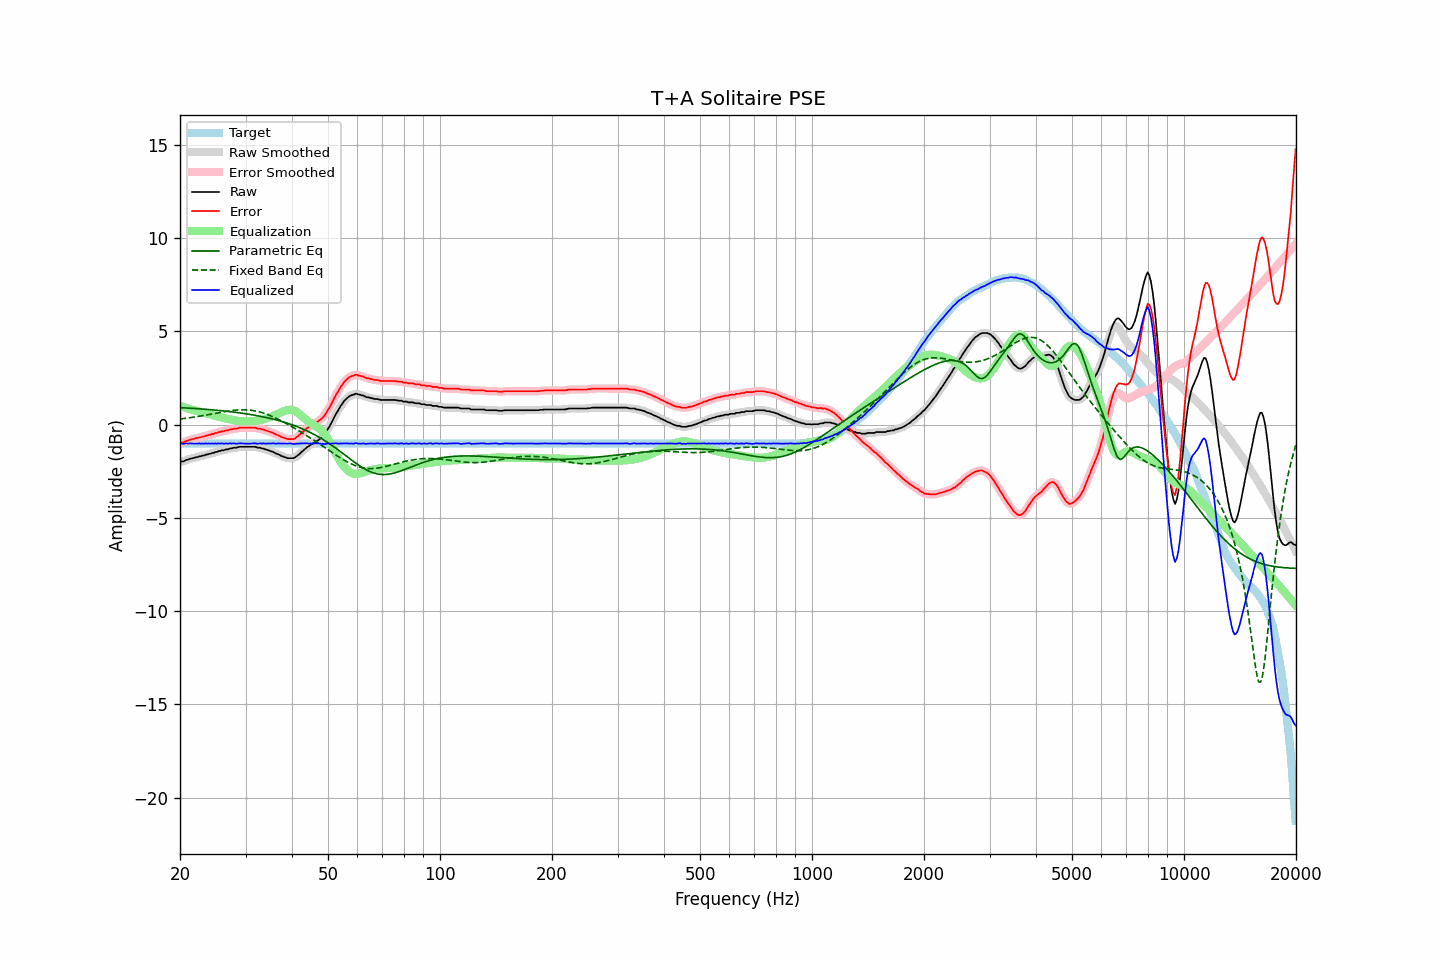

The data file committed next to this chart (first rows):
frequency, raw, error, smoothed, error_smoothed, equalization, parametric_eq, fixed_band_eq, equalized_raw, equalized_smoothed, target
20.00, -2.01, -0.99, -2.01, -0.99, 1.00, 0.91, 0.30, -1.01, -1.01, -1.02
20.20, -1.98, -0.96, -1.99, -0.97, 0.97, 0.90, 0.31, -1.01, -1.02, -1.02
20.40, -1.98, -0.96, -1.97, -0.95, 0.94, 0.90, 0.32, -1.04, -1.03, -1.02
20.61, -1.94, -0.92, -1.94, -0.92, 0.91, 0.89, 0.33, -1.03, -1.03, -1.02
20.81, -1.89, -0.87, -1.91, -0.89, 0.89, 0.89, 0.34, -1.01, -1.02, -1.02
21.02, -1.88, -0.86, -1.87, -0.85, 0.86, 0.88, 0.35, -1.02, -1.01, -1.02
21.23, -1.84, -0.82, -1.85, -0.83, 0.83, 0.88, 0.36, -1.01, -1.01, -1.02
21.44, -1.82, -0.80, -1.83, -0.81, 0.81, 0.87, 0.38, -1.02, -1.02, -1.02
21.66, -1.80, -0.78, -1.80, -0.78, 0.78, 0.87, 0.39, -1.02, -1.02, -1.02
21.87, -1.78, -0.76, -1.78, -0.76, 0.76, 0.86, 0.40, -1.02, -1.02, -1.02
22.09, -1.75, -0.73, -1.76, -0.74, 0.74, 0.86, 0.41, -1.02, -1.02, -1.02
22.31, -1.74, -0.72, -1.74, -0.72, 0.72, 0.85, 0.43, -1.03, -1.02, -1.02
22.54, -1.70, -0.68, -1.71, -0.69, 0.69, 0.84, 0.44, -1.01, -1.02, -1.02
22.76, -1.70, -0.68, -1.70, -0.68, 0.67, 0.84, 0.46, -1.03, -1.02, -1.02
22.99, -1.66, -0.64, -1.67, -0.65, 0.65, 0.83, 0.47, -1.01, -1.02, -1.02
23.22, -1.66, -0.64, -1.65, -0.63, 0.63, 0.82, 0.49, -1.03, -1.02, -1.02
23.45, -1.61, -0.59, -1.63, -0.61, 0.61, 0.82, 0.50, -1.01, -1.02, -1.02
23.69, -1.61, -0.59, -1.61, -0.59, 0.58, 0.81, 0.52, -1.03, -1.02, -1.02
23.92, -1.57, -0.55, -1.58, -0.56, 0.56, 0.80, 0.53, -1.01, -1.02, -1.02
24.16, -1.56, -0.54, -1.56, -0.54, 0.54, 0.80, 0.55, -1.03, -1.02, -1.02
24.40, -1.52, -0.50, -1.53, -0.51, 0.51, 0.79, 0.57, -1.01, -1.02, -1.02
24.65, -1.52, -0.50, -1.51, -0.49, 0.49, 0.78, 0.58, -1.03, -1.02, -1.02
24.89, -1.47, -0.45, -1.48, -0.46, 0.46, 0.77, 0.60, -1.01, -1.02, -1.02
25.14, -1.47, -0.45, -1.46, -0.44, 0.44, 0.76, 0.62, -1.03, -1.02, -1.02
25.39, -1.42, -0.40, -1.43, -0.41, 0.42, 0.76, 0.63, -1.00, -1.01, -1.02
25.65, -1.42, -0.40, -1.42, -0.40, 0.40, 0.75, 0.65, -1.03, -1.02, -1.02
25.91, -1.38, -0.36, -1.39, -0.37, 0.38, 0.74, 0.66, -1.01, -1.02, -1.02
26.16, -1.38, -0.36, -1.37, -0.35, 0.35, 0.73, 0.68, -1.03, -1.02, -1.02
26.43, -1.35, -0.33, -1.36, -0.34, 0.33, 0.72, 0.69, -1.02, -1.02, -1.02
26.69, -1.33, -0.31, -1.34, -0.32, 0.31, 0.71, 0.71, -1.02, -1.02, -1.02
26.96, -1.33, -0.31, -1.32, -0.30, 0.30, 0.70, 0.72, -1.04, -1.02, -1.02
27.23, -1.28, -0.26, -1.30, -0.28, 0.28, 0.69, 0.73, -1.01, -1.02, -1.02
27.50, -1.28, -0.26, -1.28, -0.26, 0.26, 0.68, 0.75, -1.02, -1.02, -1.02
27.77, -1.25, -0.23, -1.26, -0.24, 0.24, 0.67, 0.76, -1.01, -1.02, -1.02
28.05, -1.24, -0.22, -1.25, -0.23, 0.22, 0.66, 0.77, -1.02, -1.02, -1.02
28.33, -1.24, -0.22, -1.23, -0.21, 0.21, 0.65, 0.77, -1.03, -1.02, -1.02
28.62, -1.22, -0.20, -1.22, -0.20, 0.20, 0.64, 0.78, -1.03, -1.02, -1.02
28.90, -1.19, -0.17, -1.20, -0.18, 0.19, 0.63, 0.79, -1.01, -1.02, -1.02
29.19, -1.19, -0.17, -1.19, -0.17, 0.18, 0.61, 0.79, -1.01, -1.01, -1.02
29.48, -1.19, -0.17, -1.19, -0.17, 0.18, 0.60, 0.79, -1.02, -1.01, -1.02
29.78, -1.19, -0.17, -1.19, -0.17, 0.17, 0.59, 0.79, -1.02, -1.02, -1.02
30.08, -1.19, -0.17, -1.19, -0.17, 0.17, 0.58, 0.79, -1.03, -1.03, -1.02
30.38, -1.19, -0.17, -1.19, -0.17, 0.17, 0.56, 0.78, -1.03, -1.03, -1.02
30.68, -1.19, -0.17, -1.19, -0.17, 0.17, 0.55, 0.78, -1.03, -1.03, -1.02
30.99, -1.19, -0.17, -1.19, -0.17, 0.17, 0.53, 0.77, -1.02, -1.02, -1.02
31.30, -1.19, -0.17, -1.19, -0.17, 0.18, 0.52, 0.75, -1.02, -1.01, -1.02
31.61, -1.19, -0.17, -1.19, -0.17, 0.18, 0.50, 0.74, -1.01, -1.01, -1.02
31.93, -1.19, -0.17, -1.21, -0.19, 0.19, 0.49, 0.72, -1.00, -1.02, -1.02
32.24, -1.23, -0.21, -1.22, -0.20, 0.20, 0.47, 0.71, -1.03, -1.02, -1.02
32.57, -1.24, -0.22, -1.24, -0.22, 0.22, 0.46, 0.69, -1.03, -1.02, -1.02
32.89, -1.24, -0.22, -1.26, -0.24, 0.23, 0.44, 0.66, -1.01, -1.02, -1.02
33.22, -1.28, -0.26, -1.27, -0.25, 0.26, 0.42, 0.64, -1.03, -1.02, -1.02
33.55, -1.28, -0.26, -1.30, -0.28, 0.28, 0.41, 0.61, -1.00, -1.02, -1.02
33.89, -1.33, -0.31, -1.33, -0.31, 0.30, 0.39, 0.58, -1.03, -1.02, -1.02
34.23, -1.35, -0.33, -1.35, -0.33, 0.33, 0.37, 0.55, -1.02, -1.02, -1.02
34.57, -1.38, -0.36, -1.39, -0.37, 0.36, 0.35, 0.52, -1.02, -1.02, -1.02
34.92, -1.41, -0.39, -1.41, -0.39, 0.39, 0.33, 0.48, -1.02, -1.02, -1.02
35.27, -1.44, -0.42, -1.44, -0.42, 0.43, 0.31, 0.44, -1.02, -1.02, -1.02
35.62, -1.47, -0.45, -1.48, -0.46, 0.46, 0.29, 0.41, -1.01, -1.02, -1.02
35.97, -1.52, -0.50, -1.52, -0.50, 0.50, 0.27, 0.37, -1.02, -1.02, -1.02
... 635 more rows
